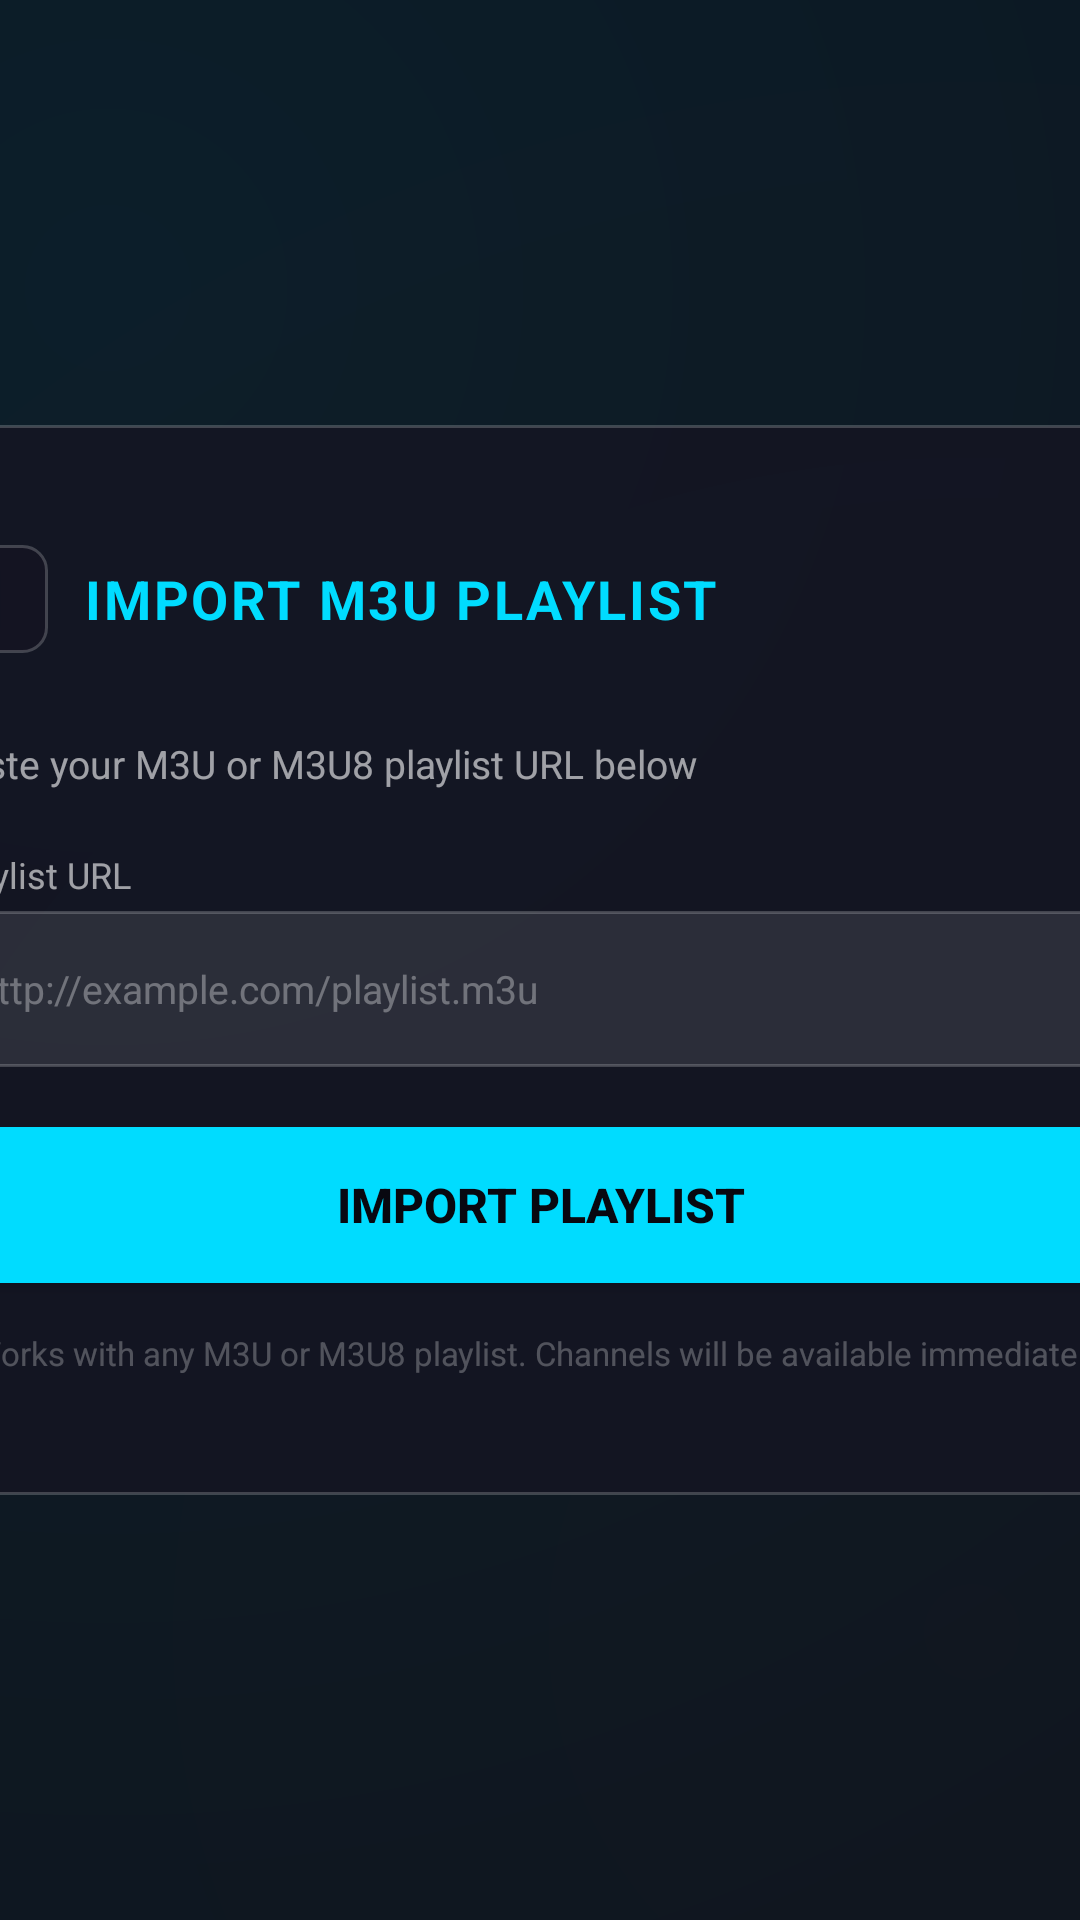

Layout XML and referenced resources for this Android screen:
<!-- AndroidManifest.xml: application theme NovaTheme -->
<!-- res/layout/activity_m3u_import.xml -->
<?xml version="1.0" encoding="utf-8"?>
<FrameLayout xmlns:android="http://schemas.android.com/apk/res/android"
    android:layout_width="match_parent"
    android:layout_height="match_parent"
    android:background="#FF080810">

    <View
        android:layout_width="match_parent"
        android:layout_height="match_parent"
        android:background="@drawable/bg_nova_gradient" />

    <LinearLayout
        android:layout_width="480dp"
        android:layout_height="wrap_content"
        android:layout_gravity="center"
        android:background="@drawable/card_nova"
        android:orientation="vertical"
        android:padding="40dp">

        
        <LinearLayout
            android:layout_width="match_parent"
            android:layout_height="wrap_content"
            android:orientation="horizontal"
            android:gravity="center_vertical"
            android:layout_marginBottom="28dp">

            <ImageView
                android:id="@+id/btnM3uBack"
                android:layout_width="36dp"
                android:layout_height="36dp"
                android:src="@drawable/ic_arrow_back"
                android:tint="#FF00DCFF"
                android:padding="8dp"
                android:focusable="true"
                android:clickable="true"
                android:background="@drawable/card_nova_selector"
                android:contentDescription="Back" />

            <TextView
                android:layout_width="0dp"
                android:layout_height="wrap_content"
                android:layout_weight="1"
                android:layout_marginStart="12dp"
                android:text="IMPORT M3U PLAYLIST"
                android:textColor="@color/nova_primary"
                android:textSize="18sp"
                android:textStyle="bold"
                android:letterSpacing="0.05" />

        </LinearLayout>

        <TextView
            android:layout_width="wrap_content"
            android:layout_height="wrap_content"
            android:text="Paste your M3U or M3U8 playlist URL below"
            android:textColor="#99FFFFFF"
            android:textSize="13sp"
            android:layout_marginBottom="20dp" />

        <TextView
            android:layout_width="wrap_content"
            android:layout_height="wrap_content"
            android:text="Playlist URL"
            android:textColor="#99FFFFFF"
            android:textSize="12sp"
            android:layout_marginBottom="4dp" />

        <EditText
            android:id="@+id/etM3uUrl"
            android:layout_width="match_parent"
            android:layout_height="52dp"
            android:layout_marginBottom="20dp"
            android:background="@drawable/input_bg"
            android:hint="http://example.com/playlist.m3u"
            android:textColor="@android:color/white"
            android:textColorHint="#55FFFFFF"
            android:inputType="textUri"
            android:padding="12dp"
            android:textSize="13sp"
            android:singleLine="true"
            android:nextFocusDown="@+id/btnM3uImport" />

        <TextView
            android:id="@+id/tvM3uStatus"
            android:layout_width="match_parent"
            android:layout_height="wrap_content"
            android:layout_marginBottom="8dp"
            android:textColor="@color/nova_primary"
            android:textSize="12sp"
            android:visibility="gone" />

        <ProgressBar
            android:id="@+id/m3uProgress"
            android:layout_width="wrap_content"
            android:layout_height="wrap_content"
            android:layout_gravity="center_horizontal"
            android:layout_marginBottom="8dp"
            android:visibility="gone"
            android:indeterminateTint="@color/nova_primary" />

        <Button
            android:id="@+id/btnM3uImport"
            android:layout_width="match_parent"
            android:layout_height="52dp"
            android:background="@drawable/btn_nova"
            android:text="Import Playlist"
            android:textColor="@color/nova_bg"
            android:textSize="16sp"
            android:textStyle="bold"
            android:focusable="true" />

        <TextView
            android:layout_width="match_parent"
            android:layout_height="wrap_content"
            android:layout_marginTop="16dp"
            android:text="Works with any M3U or M3U8 playlist. Channels will be available immediately."
            android:textColor="#44FFFFFF"
            android:textSize="11sp"
            android:gravity="center" />

    </LinearLayout>

</FrameLayout>
<!-- resources referenced by this layout -->
<resources>
  <color name="nova_bg">#080810</color>
  <color name="nova_primary">#00DCFF</color>
  <!-- drawable bg_nova_gradient (drawable) -->
  <?xml version="1.0" encoding="utf-8"?>
  <layer-list xmlns:android="http://schemas.android.com/apk/res/android">
  
      
      <item>
          <color android:color="#080810" />
      </item>
  
      
      <item>
          <shape android:shape="rectangle">
              <gradient
                  android:type="radial"
                  android:gradientRadius="400%"
                  android:startColor="#1A00DCFF"
                  android:endColor="#00080810"
                  android:centerX="0.1"
                  android:centerY="0.15" />
          </shape>
      </item>
  
      
      <item>
          <shape android:shape="rectangle">
              <gradient
                  android:type="radial"
                  android:gradientRadius="300%"
                  android:startColor="#0ADC143C"
                  android:endColor="#00080810"
                  android:centerX="0.9"
                  android:centerY="0.85" />
          </shape>
      </item>
  
  </layer-list>
  <!-- drawable card_nova (drawable) -->
  <?xml version="1.0" encoding="utf-8"?>
  <shape xmlns:android="http://schemas.android.com/apk/res/android"
      android:shape="rectangle">
      <corners android:radius="8dp" />
      <solid android:color="#CC141422" />
      <stroke android:width="1dp" android:color="#33FFFFFF" />
  </shape>
  <!-- drawable input_bg (drawable) -->
  <?xml version="1.0" encoding="utf-8"?>
  <selector xmlns:android="http://schemas.android.com/apk/res/android">
  
      <item android:state_focused="true">
          <shape android:shape="rectangle">
              <corners android:radius="6dp" />
              <solid android:color="#1A00DCFF" />
              <stroke android:width="1.5dp" android:color="#00DCFF" />
          </shape>
      </item>
  
      <item>
          <shape android:shape="rectangle">
              <corners android:radius="6dp" />
              <solid android:color="#1AFFFFFF" />
              <stroke android:width="1dp" android:color="#33FFFFFF" />
          </shape>
      </item>
  
  </selector>
  <style name="NovaTheme" parent="Theme.AppCompat">
          <item name="windowActionBar">false</item>
          <item name="windowNoTitle">true</item>
          <item name="android:windowBackground">@color/nova_bg</item>
          <item name="android:colorPrimary">@color/nova_primary</item>
          <item name="android:colorAccent">@color/nova_primary</item>
          <item name="colorAccent">@color/nova_primary</item>
          <item name="android:textColorPrimary">@color/nova_text_primary</item>
          <item name="android:textColorSecondary">@color/nova_text_secondary</item>
          <item name="android:windowNoTitle">true</item>
          <item name="android:windowFullscreen">true</item>
          <item name="android:windowContentOverlay">@null</item>
          <item name="android:statusBarColor">@android:color/transparent</item>
          <item name="android:navigationBarColor">@color/nova_bg</item>
          <item name="colorControlActivated">@color/nova_primary</item>
          <item name="colorControlHighlight">@color/nova_focused</item>
          <item name="android:windowAnimationStyle">@style/NovaWindowAnimation</item>
      </style>
  <color name="nova_text_primary">#FFFFFF</color>
  <color name="nova_text_secondary">#99FFFFFF</color>
  <color name="nova_focused">#2200DCFF</color>
  <style name="NovaWindowAnimation" parent="@android:style/Animation.Activity">
          <item name="android:activityOpenEnterAnimation">@anim/fade_in</item>
          <item name="android:activityOpenExitAnimation">@anim/fade_out</item>
          <item name="android:activityCloseEnterAnimation">@anim/fade_in</item>
          <item name="android:activityCloseExitAnimation">@anim/fade_out</item>
      </style>
</resources>
